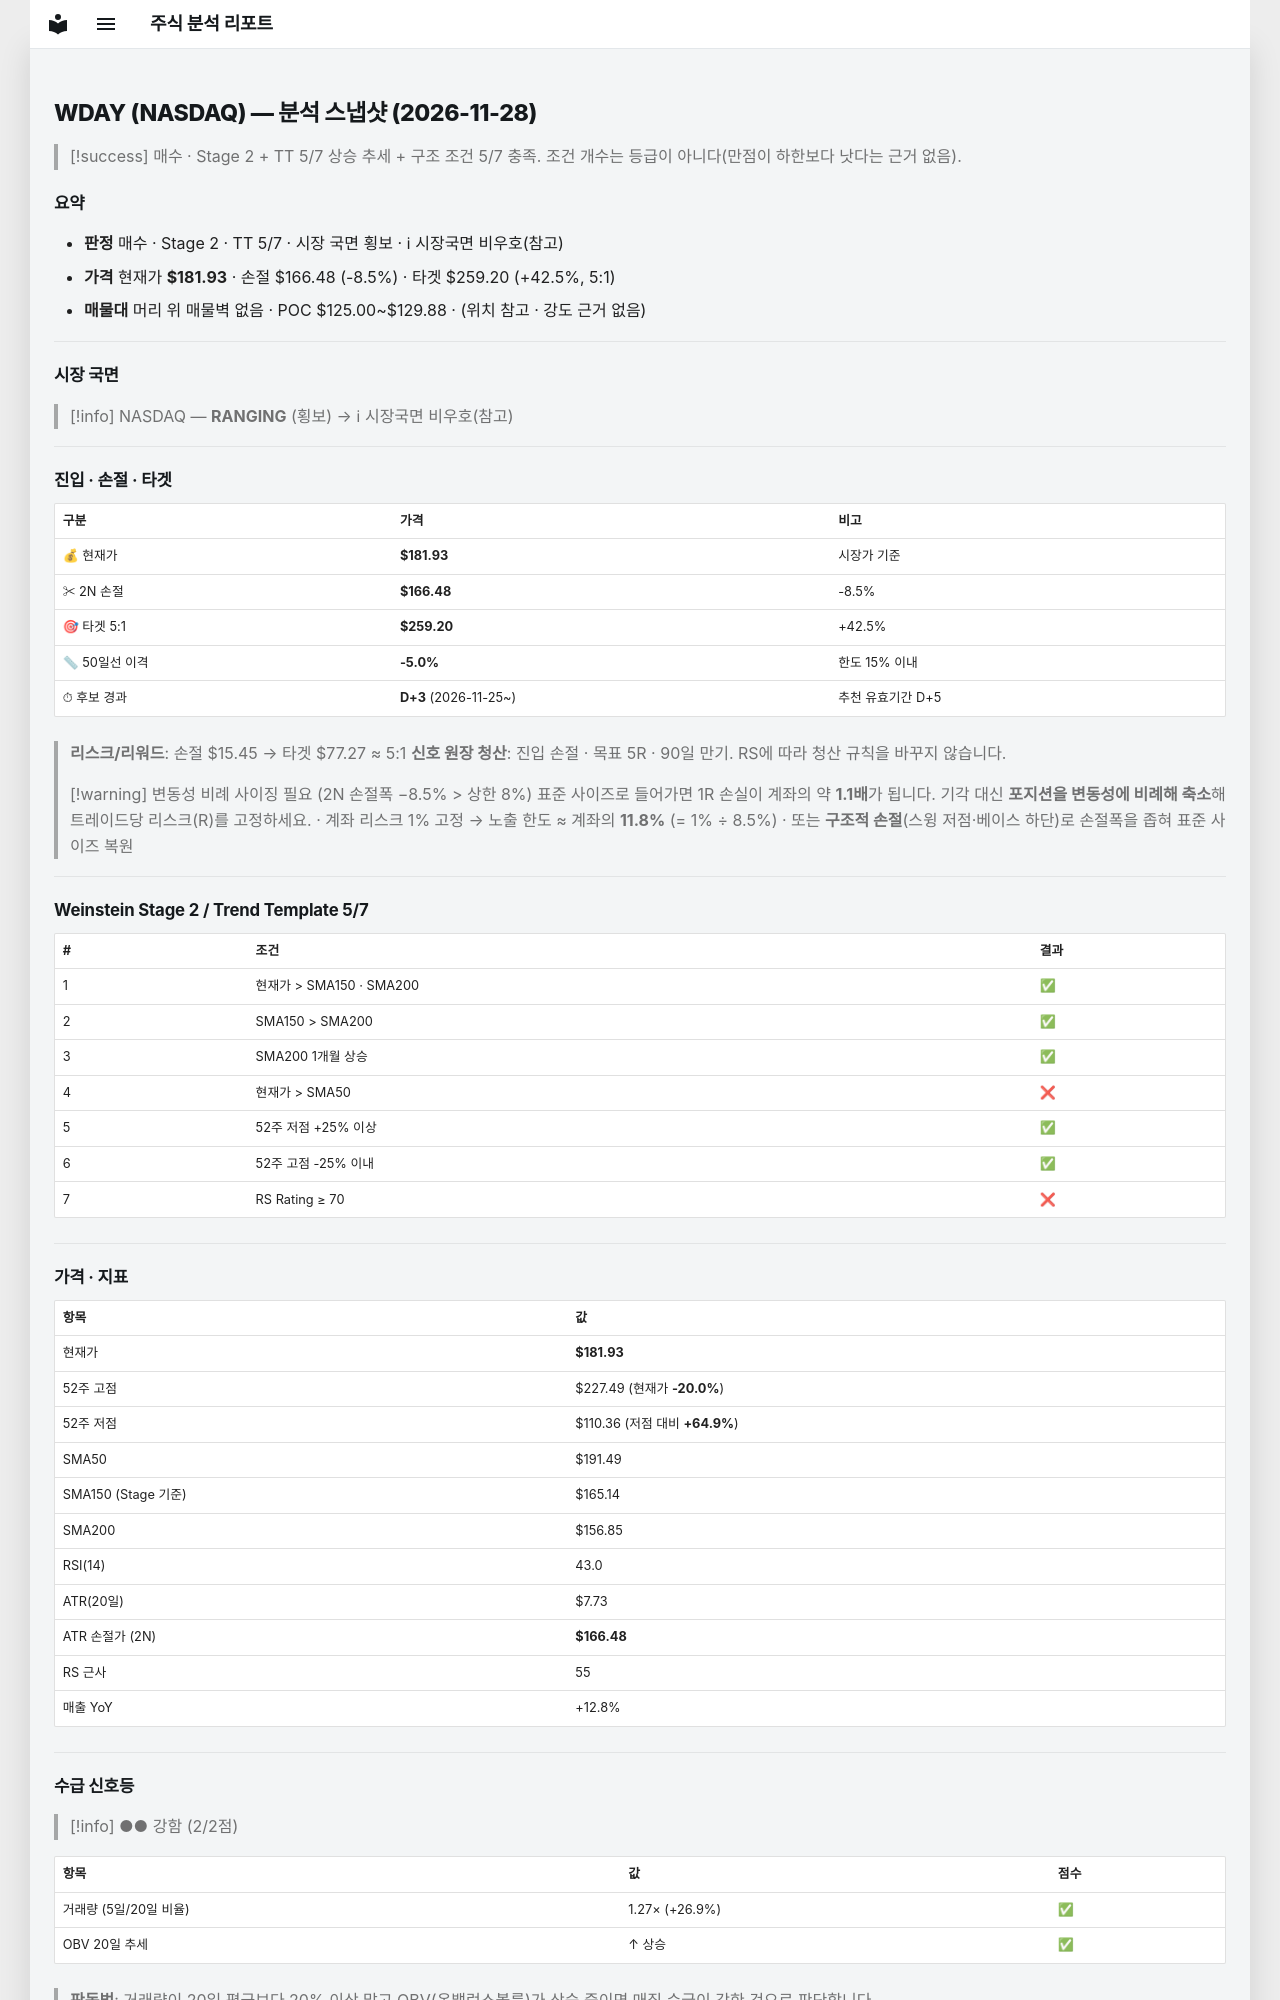

repository: soloandco/stock-reports · page: snapshots/WDAY-2026-11-28/index.html · generator: mkdocs

---
type: analysis-snapshot
title: WDAY 분석 스냅샷
ticker: WDAY
market: NASDAQ
created: 2026-11-28
updated: 2026-11-28
bar-date: 2026-11-27
verdict: 매수관찰
real-rr: 2.95
sma50-gap-pct: -5.0
candidate-days: 3
candidate-since: 2026-11-25
weekly-position: 저항대아래
weekly-overhead-price: 227.49
weekly-overhead-pct: 25.0
stage: 2
trend-template-score: 5
tt-max: 7
ma-set: sma-50-150-200
price: 181.92999267578125
stop-price: 166.4757615995235
market-regime: RANGING
supply-demand-score: 2/2
supply-demand-label: 강함
status: tracking
tags:
  - stock-agent
  - watchlist
  - WDAY
  - analysis
related:
  - "[[analysis-template]]"
---

# WDAY (NASDAQ) — 분석 스냅샷 (2026-11-28)

> [!success] 매수 · Stage 2 + TT 5/7
> 상승 추세 + 구조 조건 5/7 충족. 조건 개수는 등급이 아니다(만점이 하한보다 낫다는 근거 없음).

## 요약

- **판정** 매수 · Stage 2 · TT 5/7 · 시장 국면 횡보 · ℹ 시장국면 비우호(참고)
- **가격** 현재가 **$181.93** · 손절 $166.48 (-8.5%) · 타겟 $259.20 (+42.5%, 5:1)
- **매물대** 머리 위 매물벽 없음 · POC $125.00~$129.88 · (위치 참고 · 강도 근거 없음)

---

## 시장 국면

> [!info] NASDAQ — **RANGING** (횡보) → ℹ 시장국면 비우호(참고)

---

## 진입 · 손절 · 타겟

| 구분 | 가격 | 비고 |
|------|------|------|
| 💰 현재가 | **$181.93** | 시장가 기준 |
| ✂ 2N 손절 | **$166.48** | -8.5% |
| 🎯 타겟 5:1 | **$259.20** | +42.5% |
| 📏 50일선 이격 | **-5.0%** | 한도 15% 이내 |
| ⏱ 후보 경과 | **D+3** (2026-11-25~) | 추천 유효기간 D+5 |

> **리스크/리워드**: 손절 $15.45 → 타겟 $77.27 ≈ 5:1
> **신호 원장 청산**: 진입 손절 · 목표 5R · 90일 만기. RS에 따라 청산 규칙을 바꾸지 않습니다.

> [!warning] 변동성 비례 사이징 필요 (2N 손절폭 −8.5% > 상한 8%)
> 표준 사이즈로 들어가면 1R 손실이 계좌의 약 **1.1배**가 됩니다. 기각 대신 **포지션을 변동성에 비례해 축소**해 트레이드당 리스크(R)를 고정하세요.
> · 계좌 리스크 1% 고정 → 노출 한도 ≈ 계좌의 **11.8%** (= 1% ÷ 8.5%)
> · 또는 **구조적 손절**(스윙 저점·베이스 하단)로 손절폭을 좁혀 표준 사이즈 복원

---

## Weinstein Stage 2 / Trend Template 5/7

| # | 조건 | 결과 |
|---|------|------|
| 1 | 현재가 > SMA150 · SMA200 | ✅ |
| 2 | SMA150 > SMA200 | ✅ |
| 3 | SMA200 1개월 상승 | ✅ |
| 4 | 현재가 > SMA50 | ❌ |
| 5 | 52주 저점 +25% 이상 | ✅ |
| 6 | 52주 고점 -25% 이내 | ✅ |
| 7 | RS Rating ≥ 70 | ❌ |

---

## 가격 · 지표

| 항목 | 값 |
|------|---|
| 현재가 | **$181.93** |
| 52주 고점 | $227.49 (현재가 **-20.0%**) |
| 52주 저점 | $110.36 (저점 대비 **+64.9%**) |
| SMA50 | $191.49 |
| SMA150 (Stage 기준) | $165.14 |
| SMA200 | $156.85 |
| RSI(14) | 43.0 |
| ATR(20일) | $7.73 |
| ATR 손절가 (2N) | **$166.48** |
| RS 근사 | 55 |
| 매출 YoY | +12.8% |

---
## 수급 신호등

> [!info] ●● 강함 (2/2점)

| 항목 | 값 | 점수 |
|------|------|------|
| 거래량 (5일/20일 비율) | 1.27× (+26.9%) | ✅ |
| OBV 20일 추세 | ↑ 상승 | ✅ |

> **판독법**: 거래량이 20일 평균보다 20% 이상 많고 OBV(온밸런스볼륨)가 상승 중이면 매집 수급이 강한 것으로 판단합니다.

---
